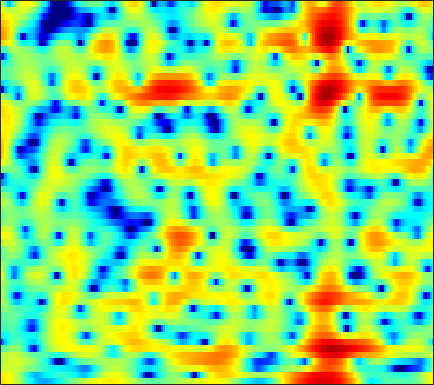

Values plotted in this chart, from the file beside it:
4.9671, 4.8583, 4.6383, 4.322, 4.0218, 3.5316, 2.9274, 2.3935, 1.5936, 0.6986, -0.28843, -1.0738, -2.181, -3.3019, -4.1149, -5.1076, -5.9455, -6.4382, -6.8953, -7.1117, -7.1245, -7.0055, -6.7136, -6.2924
4.588, 4.587, 4.475, 4.231, 3.962, 3.483, 2.861, 2.298, 1.411, 0.3681, -0.8233, -1.805, -3.194, -4.581, -5.507, -6.394, -6.713, -6.598, -6.136, -5.526, -4.906, -4.477, -3.973, -3.552
1.954, 2.244, 2.527, 2.697, 2.747, 2.72, 2.588, 2.426, 2.136, 1.778, 1.369, 1.036, 0.5747, 0.1065, -0.2419, -0.692, -1.122, -1.436, -1.854, -2.269, -2.683, -2.991, -3.397, -3.789
1.058, 1.589, 2.135, 2.519, 2.716, 2.87, 2.91, 2.871, 2.741, 2.537, 2.269, 2.033, 1.674, 1.27, 0.9363, 0.449, -0.09702, -0.5566, -1.253, -2.073, -3.058, -3.941, -5.393, -7.286
1.349, 1.624, 1.928, 2.148, 2.255, 2.306, 2.245, 2.124, 1.863, 1.499, 1.047, 0.6644, 0.1335, -0.3779, -0.7127, -1.056, -1.278, -1.374, -1.451, -1.518, -1.638, -1.786, -2.073, -2.434
-1.808, -1.373, -0.7202, -0.1253, 0.229, 0.5328, 0.6077, 0.5033, 0.1149, -0.6056, -1.725, -2.875, -4.947, -7.898, -10.84, -14.06, -11.35, -8.294, -5.165, -2.911, -1.255, -0.3023, 0.6924, 1.458
-11.98, -8.727, -5.917, -4.05, -3.069, -2.194, -1.707, -1.562, -1.646, -1.999, -2.6, -3.176, -4.062, -4.956, -5.466, -5.666, -5.148, -4.376, -3.078, -1.71, -0.4185, 0.4546, 1.481, 2.339
-5.195, -4.701, -3.992, -3.331, -2.925, -2.557, -2.395, -2.4, -2.566, -2.868, -3.277, -3.604, -4.002, -4.266, -4.313, -4.122, -3.617, -3.065, -2.169, -1.178, -0.1716, 0.5528, 1.459, 2.265
-2.536, -2.232, -1.888, -1.656, -1.579, -1.625, -1.852, -2.172, -2.818, -3.739, -4.995, -6.207, -8.198, -10.48, -11.81, -11.52, -9.097, -7.063, -4.628, -2.587, -0.8969, 0.1779, 1.383, 2.358
-2.3, -1.792, -1.296, -1.016, -0.9367, -0.9971, -1.252, -1.583, -2.227, -3.129, -4.314, -5.395, -7.051, -8.793, -9.754, -9.617, -7.888, -6.253, -4.185, -2.382, -0.8406, 0.1656, 1.323, 2.255
-1.819, -1.357, -0.9453, -0.7343, -0.683, -0.7443, -0.9329, -1.145, -1.509, -1.945, -2.397, -2.743, -3.165, -3.49, -3.604, -3.563, -3.281, -2.91, -2.243, -1.459, -0.6109, 0.03508, 0.887, 1.678
0.05572, 0.111, 0.029, -0.2047, -0.4422, -0.8373, -1.255, -1.526, -1.804, -2.004, -2.14, -2.259, -2.441, -2.659, -2.853, -3.197, -3.573, -3.808, -3.87, -3.453, -2.539, -1.644, -0.3586, 0.8656
1.673, 1.273, 0.4577, -0.7009, -1.818, -3.599, -5.403, -6.357, -6.446, -5.445, -4.258, -3.548, -2.957, -2.856, -3.138, -4.062, -5.848, -8.12, -13.9, -23.1, -10.61, -6.125, -2.279, 0.3091
1.408, 0.8549, -0.2343, -1.806, -3.368, -6.088, -9.781, -12.51, -11.85, -8.453, -5.829, -4.413, -3.139, -2.479, -2.325, -2.432, -2.794, -3.185, -3.627, -3.521, -2.648, -1.704, -0.3272, 1.029
1.183, 0.7304, -0.0293, -0.9194, -1.625, -2.535, -3.241, -3.535, -3.578, -3.265, -2.716, -2.237, -1.648, -1.154, -0.8656, -0.5964, -0.4398, -0.347, -0.2547, -0.1651, -0.006637, 0.1765, 0.4305, 0.6976
2.122, 1.51, 0.5828, -0.3983, -1.105, -1.874, -2.306, -2.385, -2.179, -1.694, -1.058, -0.5628, 0.04295, 0.578, 0.9349, 1.279, 1.454, 1.497, 1.451, 1.25, 0.8404, 0.4219, -0.2515, -1.067
3.227, 2.156, 0.3788, -1.872, -3.941, -7.04, -8.912, -7.998, -5.373, -2.964, -1.123, -0.05465, 1.08, 1.921, 2.373, 2.794, 3.044, 3.082, 2.943, 2.588, 1.915, 1.127, -0.3909, -2.71
2.281, 1.257, -0.3966, -2.453, -4.281, -6.883, -8.206, -7.6, -5.585, -3.619, -2.088, -1.224, -0.3046, 0.3643, 0.7148, 1.076, 1.374, 1.527, 1.601, 1.576, 1.429, 1.171, 0.6623, 0.07228
0.6217, 0.2523, -0.26, -0.8322, -1.255, -1.735, -2.088, -2.232, -2.26, -2.239, -2.237, -2.288, -2.474, -2.727, -2.849, -2.851, -2.636, -2.264, -1.576, -0.8902, -0.2475, 0.1965, 0.6657, 1.034
-1.805, -1.035, -0.2964, 0.1317, 0.2928, 0.3224, 0.1466, -0.06388, -0.5042, -1.145, -2.048, -2.932, -4.566, -6.84, -9.016, -12.04, -11.65, -9.113, -5.849, -3.372, -1.615, -0.589, 0.506, 1.315
-2.355, -0.8407, 0.4769, 1.263, 1.573, 1.683, 1.536, 1.262, 0.675, -0.1189, -1.16, -2.123, -3.611, -5.503, -7.135, -8.717, -8.532, -7.04, -4.72, -2.799, -1.267, -0.4514, 0.3323, 0.8837
1.875, 2.234, 2.608, 2.804, 2.787, 2.546, 2.076, 1.558, 0.7393, -0.1668, -1.067, -1.667, -2.232, -2.597, -2.667, -2.458, -2.064, -1.63, -0.9541, -0.4189, -0.06085, 0.0429, -0.1956, -0.8195
3.801, 3.878, 3.888, 3.696, 3.405, 2.765, 1.764, 0.7683, -0.9314, -3.087, -5.405, -6.659, -6.615, -4.924, -3.487, -1.915, -0.6124, 0.1196, 0.7906, 1.2, 1.205, 0.9547, 0.2132, -1.203
2.202, 2.49, 2.664, 2.574, 2.317, 1.689, 0.692, -0.353, -2.287, -4.982, -8.627, -11.27, -10.32, -6.645, -4.374, -2.14, -0.5731, 0.2889, 1.072, 1.506, 1.643, 1.528, 1.176, 0.5836
-0.6934, -0.03383, 0.5125, 0.7662, 0.7643, 0.5427, 0.1076, -0.3495, -1.057, -1.787, -2.364, -2.58, -2.51, -1.976, -1.45, -0.6557, 0.08557, 0.5344, 1.017, 1.269, 1.377, 1.333, 1.148, 0.8789
-1.528, -0.8574, -0.2476, 0.09029, 0.1957, 0.1682, 0.001313, -0.1655, -0.3901, -0.5819, -0.6676, -0.6281, -0.4535, -0.1407, 0.1457, 0.5586, 0.9502, 1.189, 1.415, 1.502, 1.423, 1.274, 0.92, 0.4554
-0.0885, 0.2403, 0.506, 0.5425, 0.447, 0.1787, -0.2077, -0.5209, -0.9108, -1.125, -1.091, -0.8907, -0.3972, 0.1921, 0.688, 1.306, 1.807, 2.11, 2.324, 2.361, 2.141, 1.812, 1.141, 0.1476
1.578, 1.588, 1.423, 1.04, 0.5764, -0.2926, -1.48, -2.618, -4.327, -5.783, -5.927, -4.958, -3.034, -1.126, 0.09243, 1.407, 2.4, 2.927, 3.383, 3.517, 3.361, 3.007, 2.221, 0.9609
0.844, 0.7029, 0.365, -0.1459, -0.7093, -1.77, -3.344, -5.018, -8.223, -13.35, -15.02, -10.58, -5.984, -2.938, -1.252, 0.4152, 1.681, 2.349, 3.014, 3.351, 3.448, 3.321, 2.917, 2.233
-2.25, -2.374, -2.448, -2.521, -2.633, -2.937, -3.435, -3.859, -4.5, -4.902, -4.824, -4.43, -3.526, -2.417, -1.589, -0.5516, 0.3546, 0.9581, 1.615, 2.147, 2.485, 2.65, 2.689, 2.601
-8.145, -7.847, -6.478, -5.072, -4.234, -3.467, -3.028, -2.884, -2.825, -2.83, -2.844, -2.803, -2.706, -2.463, -2.233, -1.73, -1.134, -0.5686, 0.2071, 0.9893, 1.678, 2.118, 2.581, 2.87
-14.92, -12.14, -7.496, -4.741, -3.429, -2.332, -1.762, -1.625, -1.65, -1.949, -2.45, -2.926, -3.698, -4.604, -5.151, -5.463, -4.792, -3.811, -2.112, -0.5003, 0.9428, 1.802, 2.722, 3.337
0.002456, -0.2745, -0.2805, -0.1445, -0.06462, -0.1142, -0.3612, -0.6548, -1.228, -2.016, -3.048, -4.063, -5.88, -8.685, -12.06, -23.86, -16.91, -10.06, -5.276, -2.076, 0.1211, 1.386, 2.58, 3.379
4.392, 3.788, 2.932, 2.03, 1.277, 0.1623, -1.058, -1.959, -3.169, -4.194, -5.059, -5.716, -6.504, -7.317, -7.8, -7.995, -7.11, -5.881, -3.813, -1.866, -0.1618, 0.8963, 1.963, 2.661
6.045, 5.222, 3.938, 2.358, 0.9545, -1.279, -3.996, -6.397, -9.437, -11.09, -10.56, -9.667, -8.661, -7.94, -7.392, -6.634, -5.534, -4.624, -3.215, -1.811, -0.4328, 0.4309, 1.432, 2.086
6.468, 5.665, 4.332, 2.631, 1.05, -1.55, -4.97, -8.256, -13.88, -16.66, -13.94, -12.26, -11.15, -10.8, -10.71, -10.18, -8.929, -7.5, -5.486, -3.444, -1.759, -0.632, 0.5425, 1.44
5.96, 5.463, 4.546, 3.36, 2.266, 0.5712, -1.323, -2.861, -4.763, -6.458, -7.857, -9.027, -10.89, -13.79, -17.73, -32.52, -18.86, -13.34, -8.721, -5.756, -3.467, -2.141, -0.7178, 0.3557
4.896, 4.826, 4.503, 3.896, 3.296, 2.292, 1.119, 0.1632, -1.228, -2.655, -4.175, -5.381, -7.052, -8.843, -9.883, -10.71, -10.28, -9.202, -7.611, -5.854, -4.291, -3.255, -2.013, -1.027
4.032, 4.345, 4.466, 4.282, 3.978, 3.373, 2.566, 1.871, 0.7959, -0.4042, -1.713, -2.706, -4.102, -5.413, -6.279, -7.197, -7.71, -7.774, -7.38, -6.59, -5.616, -4.761, -3.763, -2.803
4.223, 4.579, 4.78, 4.726, 4.523, 4.082, 3.443, 2.849, 1.932, 0.8274, -0.4375, -1.478, -3.082, -4.875, -6.443, -8.761, -11, -12.32, -12.16, -10.69, -8.758, -7.516, -6.17, -5.103
4.965, 5.079, 5.06, 4.88, 4.636, 4.187, 3.604, 3.071, 2.268, 1.32, 0.1821, -0.8065, -2.385, -4.382, -6.247, -9.556, -14.3, -19.2, -18.58, -13.49, -10.59, -9.356, -8.183, -7.624
5.372, 5.18, 4.859, 4.434, 4.076, 3.529, 2.951, 2.516, 1.9, 1.296, 0.6511, 0.07279, -0.8034, -1.84, -2.795, -4.077, -5.381, -6.237, -6.822, -7.128, -7.387, -7.679, -8.691, -10.35
4.839, 4.371, 3.755, 3.081, 2.517, 1.683, 0.8456, 0.3234, -0.06673, -0.05572, 0.2713, 0.5344, 0.7902, 0.8506, 0.7354, 0.4251, -0.02326, -0.4367, -1.063, -1.872, -2.842, -3.741, -5.487, -7.859
0.8922, 0.3564, -0.1058, -0.5424, -1.145, -2.569, -5.129, -7.967, -10.36, -6.744, -2.94, -0.894, 0.9336, 2.032, 2.559, 2.822, 2.769, 2.6, 2.09, 1.436, 0.6444, -0.06668, -0.9591, -1.747
-13.97, -12.6, -7.378, -4.86, -4.092, -4.136, -5.196, -6.244, -6.634, -4.775, -2.124, -0.4652, 1.252, 2.387, 2.918, 3.273, 3.239, 2.985, 2.408, 1.61, 0.6026, -0.2081, -1.128, -1.725
-5.579, -5.598, -4.577, -3.308, -2.498, -1.76, -1.24, -0.9268, -0.3825, 0.3289, 1.129, 1.754, 2.455, 2.948, 3.135, 3.164, 2.882, 2.416, 1.529, 0.1938, -1.685, -3.508, -6.704, -10.2
-1.486, -1.584, -1.471, -1.139, -0.8234, -0.3522, 0.1303, 0.4829, 0.9364, 1.39, 1.797, 2.066, 2.325, 2.457, 2.445, 2.235, 1.812, 1.347, 0.4445, -0.8302, -2.507, -4.094, -6.697, -8.997
-1.408, -1.506, -1.418, -1.147, -0.8763, -0.4413, 0.004807, 0.345, 0.7452, 1.081, 1.355, 1.481, 1.581, 1.572, 1.498, 1.277, 0.9223, 0.5982, 0.03363, -0.6227, -1.327, -1.831, -2.413, -2.664
-3.263, -3.46, -3.184, -2.496, -1.888, -1.079, -0.3798, 0.06046, 0.5139, 0.8298, 1.044, 1.113, 1.127, 1.048, 0.9421, 0.7354, 0.4606, 0.2533, -0.06739, -0.3416, -0.5598, -0.6687, -0.7093, -0.6248
-10.85, -12.16, -7.956, -4.425, -2.624, -1.033, -0.006179, 0.4808, 0.885, 1.078, 1.117, 1.098, 0.9907, 0.7904, 0.5705, 0.2643, -0.05878, -0.3592, -0.6357, -0.7659, -0.7401, -0.6423, -0.3373, 0.06424
-2.182, -2.873, -1.944, -0.4124, 0.501, 1.255, 1.521, 1.483, 1.236, 0.896, 0.5498, 0.356, 0.1034, -0.2071, -0.5405, -1.174, -1.98, -2.654, -3.375, -3.737, -3.464, -2.872, -1.899, -0.8416
6.044, 5.5, 4.878, 4.338, 3.849, 2.981, 1.706, 0.469, -1.563, -3.622, -4.687, -4.651, -4.062, -3.701, -3.772, -4.665, -6.532, -8.52, -12.7, -17.45, -13.83, -10.22, -6.95, -4.684
7.991, 7.444, 6.621, 5.598, 4.655, 3.053, 0.9017, -1.27, -5.337, -12.17, -18.64, -12.43, -8.254, -6.661, -6.423, -7.003, -8.516, -10.12, -12.72, -14.66, -14.38, -13.28, -11.42, -9.699
7.538, 7.143, 6.46, 5.565, 4.76, 3.455, 1.905, 0.5719, -1.284, -3.003, -4.162, -4.634, -4.895, -5.186, -5.657, -6.553, -7.894, -9.103, -11.07, -13.14, -15.4, -16.94, -18.44, -17.7
6.42, 6.189, 5.711, 5.101, 4.558, 3.753, 2.87, 2.18, 1.231, 0.3133, -0.5447, -1.182, -2.041, -2.963, -3.733, -5.001, -6.539, -7.997, -10.29, -13.1, -16.82, -20.31, -26.43, -24.86
5.4, 5.126, 4.679, 4.199, 3.84, 3.411, 3.009, 2.723, 2.325, 1.888, 1.365, 0.9222, 0.2066, -0.6697, -1.429, -2.678, -4.135, -5.46, -7.403, -9.613, -11.94, -13.62, -15.65, -17.02
4.398, 3.721, 2.81, 2.059, 1.761, 1.739, 2.04, 2.339, 2.71, 2.928, 2.951, 2.84, 2.499, 1.925, 1.31, 0.3196, -0.939, -1.999, -3.647, -5.547, -7.669, -9.412, -11.94, -14.67
2.881, 1.238, -1.774, -5.496, -6.753, -4.15, -0.9987, 0.749, 2.395, 3.452, 4.076, 4.29, 4.315, 4.059, 3.694, 3.002, 2.038, 1.171, -0.2369, -1.955, -4.009, -5.863, -8.749, -12.61
